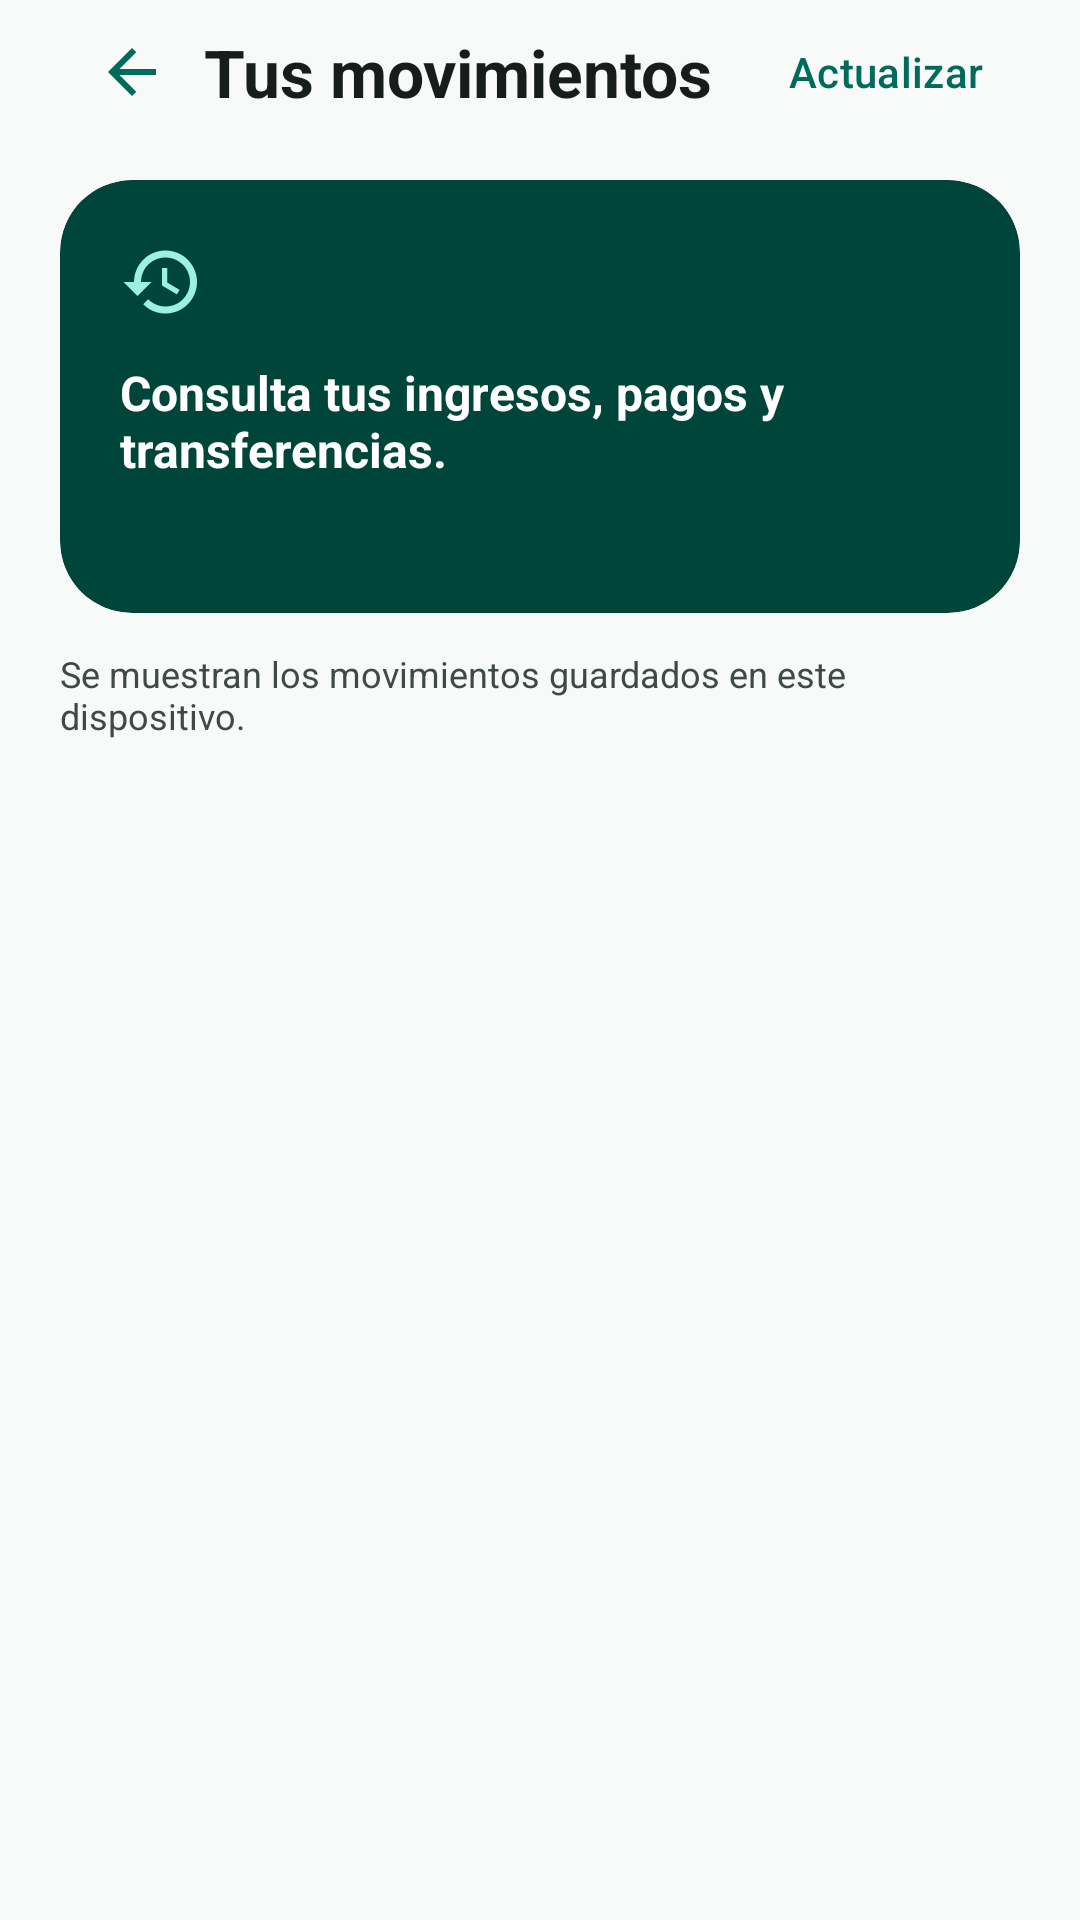

Write the Android layout XML for this screen, with the resource values it uses.
<!-- AndroidManifest.xml: application theme Theme.NexoPay -->
<!-- res/layout/fragment_history.xml -->
<?xml version="1.0" encoding="utf-8"?>
<LinearLayout xmlns:android="http://schemas.android.com/apk/res/android"
    xmlns:app="http://schemas.android.com/apk/res-auto"
    android:layout_width="match_parent"
    android:layout_height="match_parent"
    android:background="@color/nexo_background"
    android:orientation="vertical"
    android:paddingStart="20dp"
    android:paddingEnd="20dp">

    <LinearLayout
        android:layout_width="match_parent"
        android:layout_height="wrap_content"
        android:gravity="center_vertical"
        android:orientation="horizontal">

        <ImageButton
            android:id="@+id/buttonBack"
            android:layout_width="48dp"
            android:layout_height="48dp"
            android:background="?attr/selectableItemBackgroundBorderless"
            android:contentDescription="@string/common_back"
            android:padding="12dp"
            android:src="@drawable/ic_back" />

        <TextView
            android:layout_width="0dp"
            android:layout_height="wrap_content"
            android:layout_weight="1"
            android:text="@string/history_title"
            android:textColor="@color/nexo_on_surface"
            android:textSize="22sp"
            android:textStyle="bold" />

        <com.google.android.material.button.MaterialButton
            android:id="@+id/buttonRefresh"
            style="@style/Widget.Material3.Button.TextButton"
            android:layout_width="wrap_content"
            android:layout_height="wrap_content"
            android:minWidth="0dp"
            android:text="@string/dashboard_refresh" />
    </LinearLayout>

    <com.google.android.material.card.MaterialCardView
        android:layout_width="match_parent"
        android:layout_height="wrap_content"
        android:layout_marginTop="12dp"
        app:cardBackgroundColor="@color/nexo_primary_dark"
        app:cardCornerRadius="24dp"
        app:cardElevation="0dp"
        app:strokeWidth="0dp">

        <LinearLayout
            android:layout_width="match_parent"
            android:layout_height="wrap_content"
            android:orientation="vertical"
            android:padding="20dp">

            <ImageView
                android:layout_width="28dp"
                android:layout_height="28dp"
                android:contentDescription="@null"
                android:src="@drawable/ic_history"
                app:tint="@color/nexo_primary_container" />

            <TextView
                android:layout_width="match_parent"
                android:layout_height="wrap_content"
                android:layout_marginTop="12dp"
                android:text="@string/history_description"
                android:textColor="@color/nexo_on_primary"
                android:textSize="16sp"
                android:textStyle="bold" />

            <TextView
                android:id="@+id/textCount"
                android:layout_width="match_parent"
                android:layout_height="wrap_content"
                android:layout_marginTop="6dp"
                android:textColor="@color/nexo_primary_container"
                android:textSize="13sp" />
        </LinearLayout>
    </com.google.android.material.card.MaterialCardView>

    <TextView
        android:layout_width="match_parent"
        android:layout_height="wrap_content"
        android:layout_marginTop="12dp"
        android:layout_marginBottom="12dp"
        android:text="@string/history_scope"
        android:textColor="@color/nexo_on_surface_variant"
        android:textSize="12sp" />

    <FrameLayout
        android:layout_width="match_parent"
        android:layout_height="0dp"
        android:layout_weight="1">

        <androidx.recyclerview.widget.RecyclerView
            android:id="@+id/recyclerTransactions"
            android:layout_width="match_parent"
            android:layout_height="match_parent"
            android:clipToPadding="false"
            android:paddingBottom="20dp" />

        <TextView
            android:id="@+id/textEmpty"
            android:layout_width="match_parent"
            android:layout_height="match_parent"
            android:gravity="center"
            android:padding="24dp"
            android:text="@string/dashboard_history_empty"
            android:textColor="@color/nexo_on_surface_variant"
            android:textSize="15sp"
            android:visibility="gone" />

        <com.google.android.material.progressindicator.CircularProgressIndicator
            android:id="@+id/progressHistory"
            android:layout_width="wrap_content"
            android:layout_height="wrap_content"
            android:layout_gravity="center"
            android:visibility="gone" />
    </FrameLayout>
</LinearLayout>
<!-- resources referenced by this layout -->
<resources>
  <color name="nexo_background">#F7FAF8</color>
  <color name="nexo_on_primary">#FFFFFF</color>
  <color name="nexo_on_surface">#171D1B</color>
  <color name="nexo_on_surface_variant">#3F4946</color>
  <color name="nexo_primary_container">#9CF2E2</color>
  <color name="nexo_primary_dark">#00453A</color>
  <!-- drawable ic_back (drawable) -->
  <vector xmlns:android="http://schemas.android.com/apk/res/android" android:width="24dp" android:height="24dp" android:viewportWidth="24" android:viewportHeight="24">
      <path android:fillColor="#006B5B" android:pathData="M20,11H7.83l5.59,-5.59L12,4l-8,8 8,8 1.42,-1.41L7.83,13H20z" />
  </vector>
  <!-- drawable ic_history (drawable) -->
  <vector xmlns:android="http://schemas.android.com/apk/res/android"
      android:width="24dp"
      android:height="24dp"
      android:viewportWidth="24"
      android:viewportHeight="24">
      <path
          android:fillColor="#FF000000"
          android:pathData="M13,3a9,9 0,0 0,-9 9H1l4,4 4,-4H6a7,7 0,1 1,7 7c-1.93,0 -3.68,-0.79 -4.94,-2.06l-1.42,1.42A8.95,8.95 0,0 0,13 21a9,9 0,0 0,0 -18zM12,8v5l4.25,2.52 0.77,-1.28 -3.52,-2.09V8H12z" />
  </vector>
  <string name="common_back">Volver</string>
  <string name="dashboard_history_empty">Aún no tienes movimientos.\nHaz tu primera operación.</string>
  <string name="dashboard_refresh">Actualizar</string>
  <string name="history_description">Consulta tus ingresos, pagos y transferencias.</string>
  <string name="history_scope">Se muestran los movimientos guardados en este dispositivo.</string>
  <string name="history_title">Tus movimientos</string>
  <color name="nexo_primary">#006B5B</color>
  <color name="nexo_on_primary_container">#00201A</color>
  <color name="nexo_secondary">#4B635D</color>
  <color name="nexo_on_secondary">#FFFFFF</color>
  <color name="nexo_secondary_container">#CDE8E1</color>
  <color name="nexo_on_secondary_container">#08201B</color>
  <color name="nexo_surface">#F7FAF8</color>
  <color name="nexo_surface_variant">#DBE5E1</color>
  <color name="nexo_outline">#6F7976</color>
  <color name="nexo_danger">#B3261E</color>
  <style name="Widget.NexoPay.Input" parent="Widget.Material3.TextInputLayout.OutlinedBox">
          <item name="boxCornerRadiusTopStart">16dp</item>
          <item name="boxCornerRadiusTopEnd">16dp</item>
          <item name="boxCornerRadiusBottomStart">16dp</item>
          <item name="boxCornerRadiusBottomEnd">16dp</item>
      </style>
  <style name="ThemeOverlay.NexoPay.AlertDialog" parent="ThemeOverlay.Material3.MaterialAlertDialog">
          <item name="colorSurface">@color/nexo_card</item>
          <item name="shapeAppearanceMediumComponent">@style/ShapeAppearance.NexoPay.Dialog</item>
      </style>
  <color name="nexo_card">#FFFFFF</color>
  <style name="ShapeAppearance.NexoPay.Dialog" parent="ShapeAppearance.Material3.Corner.Large">
          <item name="cornerSize">28dp</item>
      </style>
</resources>
